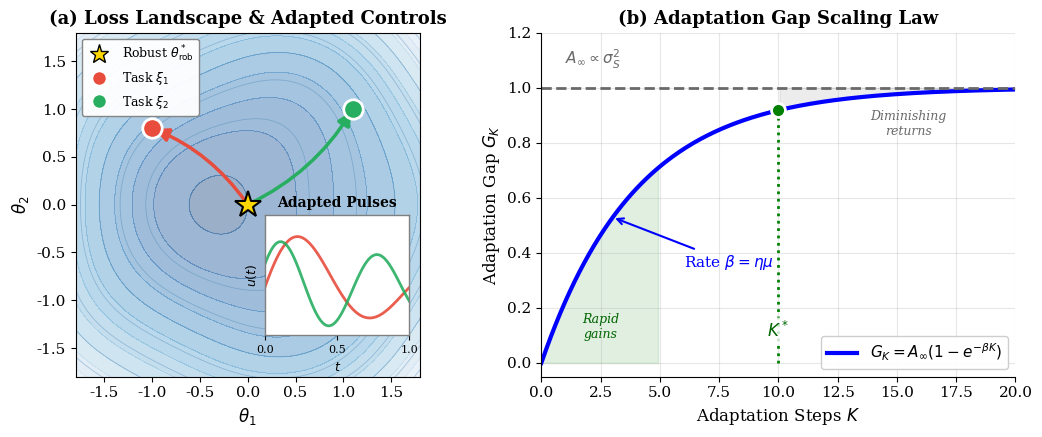

Recreate this plot in Python.
import numpy as np
import matplotlib.pyplot as plt
from matplotlib.lines import Line2D

plt.rcParams.update({
    'font.size': 11,
    'axes.labelsize': 12,
    'axes.titlesize': 13,
    'font.family': 'serif',
})

fig, axes = plt.subplots(1, 2, figsize=(11, 4.5))

## Figure b 

ax_b = axes[0]
ax_b.set_title('(a) Loss Landscape & Adapted Controls', fontsize=13, fontweight='bold')

# Create synthetic loss landscape
x = np.linspace(-2, 2, 100)
y = np.linspace(-2, 2, 100)
X, Y = np.meshgrid(x, y)
Z = 0.5 * (X**2 + Y**2) + 0.2 * np.sin(2*X) * np.cos(2*Y)

# Plot contours
ax_b.contourf(X, Y, Z, levels=15, cmap='Blues_r', alpha=0.4)
ax_b.contour(X, Y, Z, levels=10, colors='steelblue', alpha=0.4, linewidths=0.6)

# Robust optimum (at center)
robust_pos = (0.0, 0.0)
ax_b.plot(*robust_pos, 'k*', markersize=20, markeredgecolor='black', 
          markerfacecolor='gold', markeredgewidth=1.5, zorder=10)

# Task-specific optima  
task_optima = [(-1.0, 0.8), (1.1, 1.0)]
task_colors = ['#e74c3c', '#27ae60']
task_labels = [r'$\xi_1$', r'$\xi_2$']

for i, (pos, color, label) in enumerate(zip(task_optima, task_colors, task_labels)):
    ax_b.plot(*pos, 'o', markersize=14, markerfacecolor=color, 
              markeredgecolor='white', markeredgewidth=2, zorder=10)
    ax_b.annotate('', xy=pos, xytext=robust_pos,
                  arrowprops=dict(arrowstyle='-|>', color=color, lw=2.5, 
                                mutation_scale=20,
                                connectionstyle='arc3,rad=0.15'))

ax_b.set_xlabel(r'$\theta_1$')
ax_b.set_ylabel(r'$\theta_2$')
ax_b.set_xlim(-1.8, 1.8)
ax_b.set_ylim(-1.8, 1.8)
ax_b.set_xticks([-1.5, -1.0, -0.5, 0, 0.5, 1.0, 1.5])
ax_b.set_yticks([-1.5, -1.0, -0.5, 0, 0.5, 1.0, 1.5])
ax_b.set_aspect('equal')

# Legend - positioned in clear area
legend_elements = [
    Line2D([0], [0], marker='*', color='w', markerfacecolor='gold', 
           markeredgecolor='black', markersize=14, label=r'Robust $\theta^*_{\mathrm{rob}}$'),
    Line2D([0], [0], marker='o', color='w', markerfacecolor='#e74c3c',
           markeredgecolor='white', markersize=10, label=r'Task $\xi_1$'),
    Line2D([0], [0], marker='o', color='w', markerfacecolor='#27ae60',
           markeredgecolor='white', markersize=10, label=r'Task $\xi_2$'),
]
ax_b.legend(handles=legend_elements, loc='upper left', fontsize=9, 
            framealpha=0.95, edgecolor='gray')

# Add small inset for pulse sequences - moved up to avoid x-axis crowding
inset_ax = ax_b.inset_axes([0.55, 0.12, 0.42, 0.35])
t = np.linspace(0, 1, 100)

# Different pulses for 2 tasks
pulses = [
    0.8 * np.sin(2 * np.pi * t) * np.exp(-t),
    0.6 * np.sin(3 * np.pi * t + 0.5) * np.exp(-0.5*t),
]

for pulse, color in zip(pulses, task_colors):
    inset_ax.plot(t, pulse, color=color, lw=2, alpha=0.9)

inset_ax.set_xlabel(r'$t$', fontsize=9)
inset_ax.set_ylabel(r'$u(t)$', fontsize=9)
inset_ax.set_title('Adapted Pulses', fontsize=10, fontweight='bold')
inset_ax.tick_params(labelsize=8)
inset_ax.set_xlim(0, 1)
inset_ax.set_ylim(-0.6, 0.9)
inset_ax.set_xticks([0, 0.5, 1])
inset_ax.set_yticks([])
inset_ax.set_facecolor('white')
for spine in inset_ax.spines.values():
    spine.set_edgecolor('gray')
    spine.set_linewidth(1)


ax_c = axes[1]
ax_c.set_title('(b) Adaptation Gap Scaling Law', fontsize=13, fontweight='bold')

# Analytical curve
K = np.linspace(0, 20, 200)
A_inf = 1.0
beta = 0.25
G_K = A_inf * (1 - np.exp(-beta * K))

# Main curve
ax_c.plot(K, G_K, 'b-', lw=3, label=r'$G_K = A_\infty(1 - e^{-\beta K})$')

# Asymptote
ax_c.axhline(A_inf, color='dimgray', linestyle='--', lw=2)
ax_c.text(1, A_inf + 0.06, r'$A_\infty \propto \sigma_S^2$', fontsize=11, 
          color='dimgray', va='bottom')

# Shade diminishing returns region
ax_c.fill_between(K, G_K, A_inf, where=(K > 10), alpha=0.15, color='gray')
ax_c.text(15.5, 0.92, 'Diminishing\nreturns', fontsize=9, ha='center', 
          style='italic', color='dimgray', va='top')

# Shade early adaptation region
ax_c.fill_between(K, 0, G_K, where=(K < 5), alpha=0.12, color='green')
ax_c.text(2.5, 0.08, 'Rapid\ngains', fontsize=9, ha='center',
          style='italic', color='darkgreen', va='bottom')

# Rate annotation - positioned clearly
ax_c.annotate(r'Rate $\beta = \eta \mu$', 
              xy=(3, G_K[30]), xytext=(6, 0.35),
              fontsize=11, color='blue',
              arrowprops=dict(arrowstyle='->', color='blue', lw=1.5))

# K* annotation
K_star = 10
G_star = A_inf * (1 - np.exp(-beta * K_star))
ax_c.plot([K_star, K_star], [0, G_star], 'g:', lw=2)
ax_c.plot(K_star, G_star, 'go', markersize=10, markeredgecolor='white', markeredgewidth=2)
ax_c.annotate(r'$K^*$', xy=(K_star, 0.08), fontsize=12, color='darkgreen', 
              ha='center', va='bottom',
              bbox=dict(boxstyle='round,pad=0.2', facecolor='white', edgecolor='none', alpha=0.8))

ax_c.set_xlabel('Adaptation Steps $K$', fontsize=12)
ax_c.set_ylabel('Adaptation Gap $G_K$', fontsize=12)
ax_c.set_xlim(0, 20)
ax_c.set_ylim(-0.05, 1.2)
ax_c.legend(loc='lower right', fontsize=11, framealpha=0.95)
ax_c.grid(True, alpha=0.3)

# Clean up
ax_c.spines['top'].set_visible(False)
ax_c.spines['right'].set_visible(False)


plt.tight_layout()
plt.savefig('fig1.png', dpi=150, bbox_inches='tight')
plt.savefig('fig1.pdf', bbox_inches='tight')  
plt.show()
